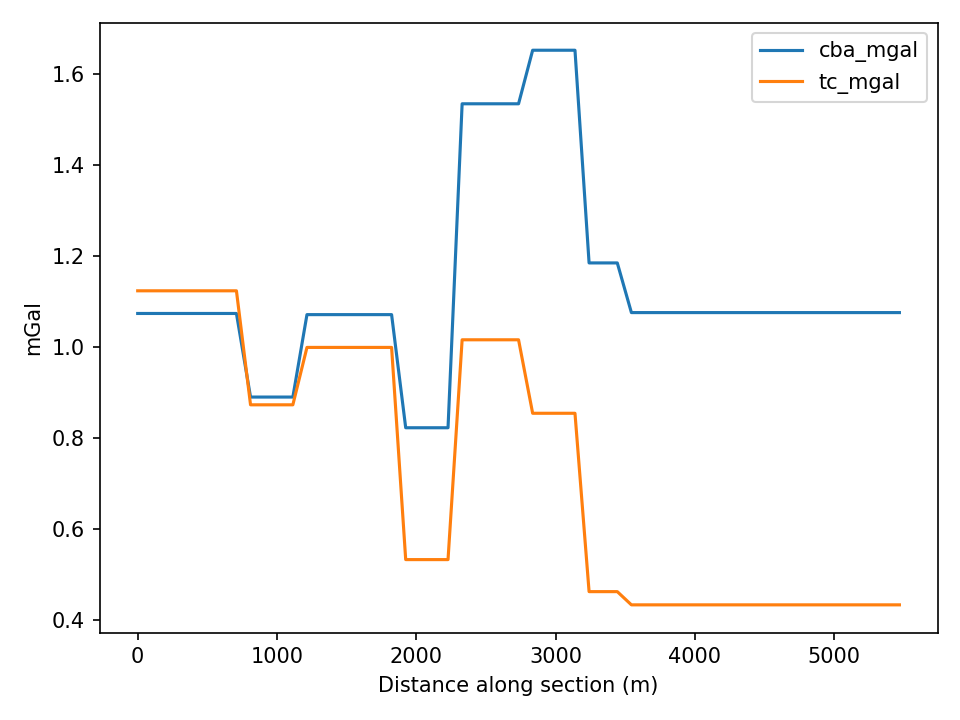

Source data for this figure (header and first rows):
dist_m, E, N, tc_mgal, cba_mgal
0.0, -225.1, 2504, 1.123, 1.074
101.3, -123.8, 2504, 1.123, 1.074
202.5, -22.55, 2504, 1.123, 1.074
303.8, 78.71, 2504, 1.123, 1.074
405, 180, 2504, 1.123, 1.074
506.3, 281.2, 2504, 1.123, 1.074
607.5, 382.5, 2504, 1.123, 1.074
708.8, 483.7, 2504, 1.123, 1.074
810, 585, 2504, 0.8728, 0.8898
911.3, 686.2, 2504, 0.8728, 0.8898
1013, 787.5, 2504, 0.8728, 0.8898
1114, 888.8, 2504, 0.8728, 0.8898
1215, 990, 2504, 0.9989, 1.071
1316, 1091, 2504, 0.9989, 1.071
1418, 1193, 2504, 0.9989, 1.071
1519, 1294, 2504, 0.9989, 1.071
1620, 1395, 2504, 0.9989, 1.071
1721, 1496, 2504, 0.9989, 1.071
1823, 1598, 2504, 0.9989, 1.071
1924, 1699, 2504, 0.5325, 0.8223
2025, 1800, 2504, 0.5325, 0.8223
2126, 1901, 2504, 0.5325, 0.8223
2228, 2003, 2504, 0.5325, 0.8223
2329, 2104, 2504, 1.016, 1.534
2430, 2205, 2504, 1.016, 1.534
2531, 2306, 2504, 1.016, 1.534
2633, 2408, 2504, 1.016, 1.534
2734, 2509, 2504, 1.016, 1.534
2835, 2610, 2504, 0.8542, 1.652
2936, 2711, 2504, 0.8542, 1.652
3038, 2813, 2504, 0.8542, 1.652
3139, 2914, 2504, 0.8542, 1.652
3240, 3015, 2504, 0.4621, 1.185
3341, 3116, 2504, 0.4621, 1.185
3443, 3218, 2504, 0.4621, 1.185
3544, 3319, 2504, 0.433, 1.075
3645, 3420, 2504, 0.433, 1.075
3746, 3521, 2504, 0.433, 1.075
3848, 3623, 2504, 0.433, 1.075
3949, 3724, 2504, 0.433, 1.075
4050, 3825, 2504, 0.433, 1.075
4152, 3926, 2504, 0.433, 1.075
4253, 4028, 2504, 0.433, 1.075
4354, 4129, 2504, 0.433, 1.075
4455, 4230, 2504, 0.433, 1.075
4557, 4331, 2504, 0.433, 1.075
4658, 4433, 2504, 0.433, 1.075
4759, 4534, 2504, 0.433, 1.075
4860, 4635, 2504, 0.433, 1.075
4962, 4736, 2504, 0.433, 1.075
5063, 4838, 2504, 0.433, 1.075
5164, 4939, 2504, 0.433, 1.075
5265, 5040, 2504, 0.433, 1.075
5367, 5142, 2504, 0.433, 1.075
5468, 5243, 2504, 0.433, 1.075
